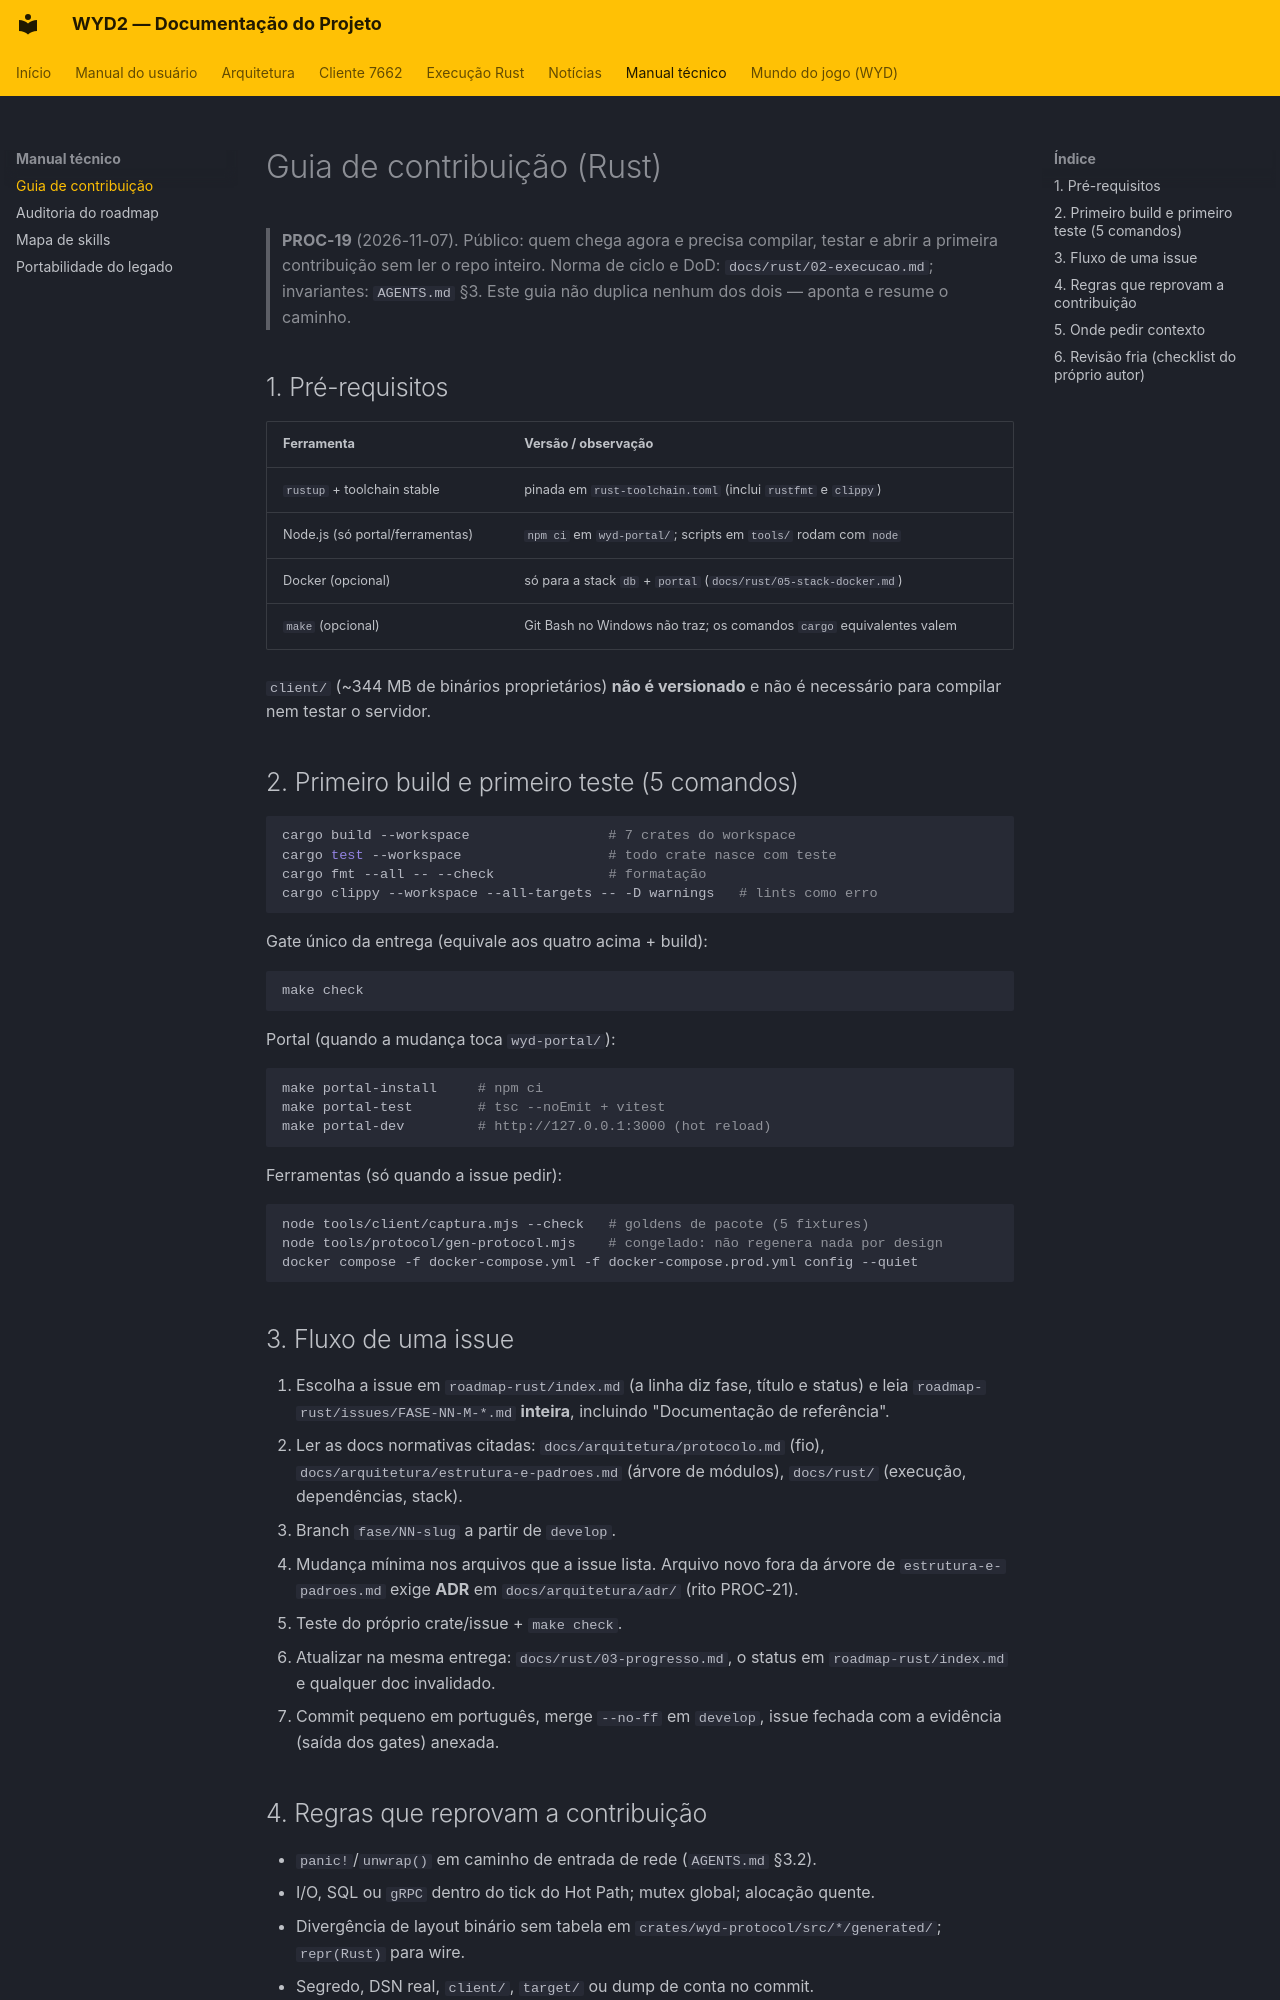

repository: lucascantarelli/OpenWYD-NextGen · page: manual-técnico/guia-contribuicao/index.html · generator: mkdocs

# Guia de contribuição (Rust)

> **PROC-19** (2026-11-07). Público: quem chega agora e precisa compilar, testar e
> abrir a primeira contribuição sem ler o repo inteiro. Norma de ciclo e DoD:
> `docs/rust/02-execucao.md`; invariantes: `AGENTS.md` §3. Este guia não duplica
> nenhum dos dois — aponta e resume o caminho.

## 1. Pré-requisitos

| Ferramenta | Versão / observação |
|---|---|
| `rustup` + toolchain stable | pinada em `rust-toolchain.toml` (inclui `rustfmt` e `clippy`) |
| Node.js (só portal/ferramentas) | `npm ci` em `wyd-portal/`; scripts em `tools/` rodam com `node` |
| Docker (opcional) | só para a stack `db` + `portal` (`docs/rust/05-stack-docker.md`) |
| `make` (opcional) | Git Bash no Windows não traz; os comandos `cargo` equivalentes valem |

`client/` (~344 MB de binários proprietários) **não é versionado** e não é necessário
para compilar nem testar o servidor.

## 2. Primeiro build e primeiro teste (5 comandos)

```bash
cargo build --workspace                 # 7 crates do workspace
cargo test --workspace                  # todo crate nasce com teste
cargo fmt --all -- --check              # formatação
cargo clippy --workspace --all-targets -- -D warnings   # lints como erro
```

Gate único da entrega (equivale aos quatro acima + build):

```bash
make check
```

Portal (quando a mudança toca `wyd-portal/`):

```bash
make portal-install     # npm ci
make portal-test        # tsc --noEmit + vitest
make portal-dev         # http://127.0.0.1:3000 (hot reload)
```

Ferramentas (só quando a issue pedir):

```bash
node tools/client/captura.mjs --check   # goldens de pacote (5 fixtures)
node tools/protocol/gen-protocol.mjs    # congelado: não regenera nada por design
docker compose -f docker-compose.yml -f docker-compose.prod.yml config --quiet
```

## 3. Fluxo de uma issue

1. Escolha a issue em `roadmap-rust/index.md` (a linha diz fase, título e status) e leia
   `roadmap-rust/issues/FASE-NN-M-*.md` **inteira**, incluindo "Documentação de referência".
2. Ler as docs normativas citadas: `docs/arquitetura/protocolo.md` (fio),
   `docs/arquitetura/estrutura-e-padroes.md` (árvore de módulos), `docs/rust/` (execução,
   dependências, stack).
3. Branch `fase/NN-slug` a partir de `develop`.
4. Mudança mínima nos arquivos que a issue lista. Arquivo novo fora da árvore de
   `estrutura-e-padroes.md` exige **ADR** em `docs/arquitetura/adr/` (rito PROC-21).
5. Teste do próprio crate/issue + `make check`.
6. Atualizar na mesma entrega: `docs/rust/03-progresso.md`, o status em
   `roadmap-rust/index.md` e qualquer doc invalidado.
7. Commit pequeno em português, merge `--no-ff` em `develop`, issue fechada com a
   evidência (saída dos gates) anexada.
